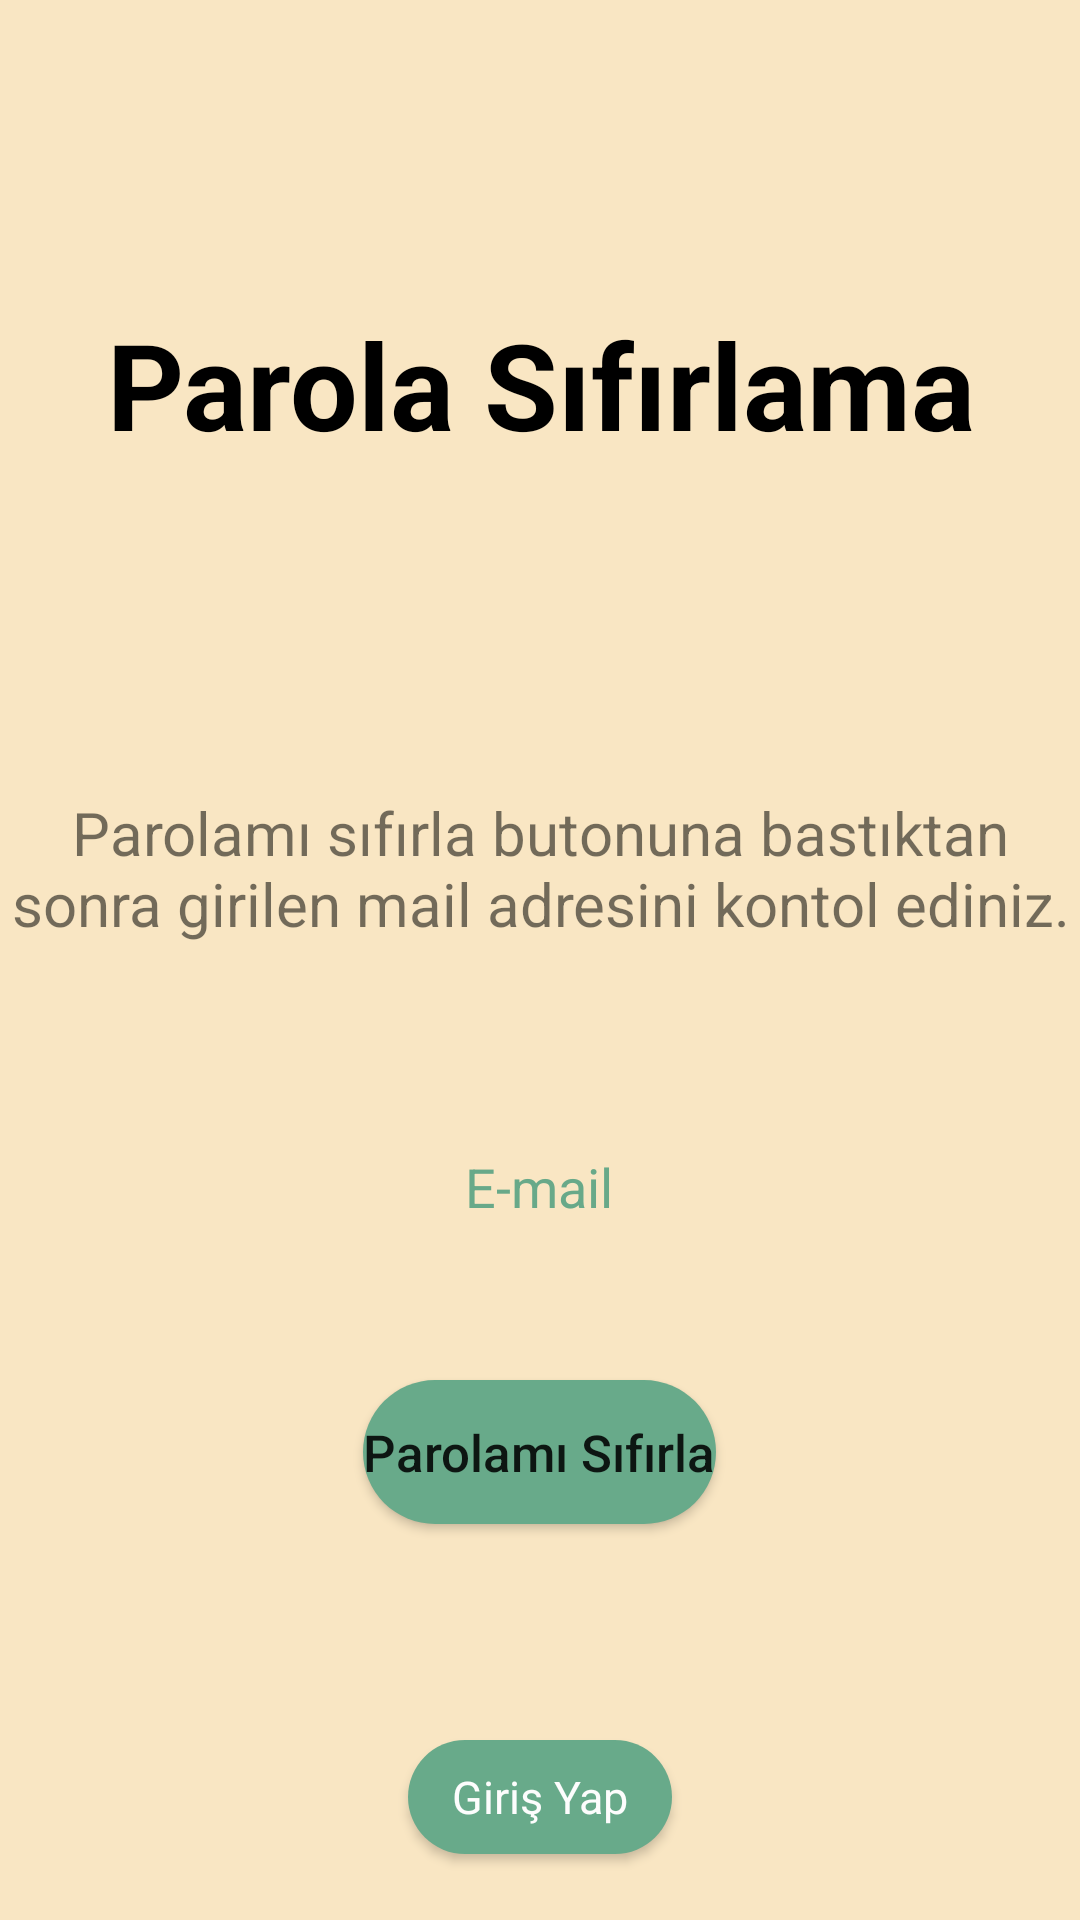

Reconstruct the res/layout file that produces this screen, plus the resources it refers to.
<!-- AndroidManifest.xml: application theme Theme.RecipeApp -->
<!-- res/layout/activity_psifirla.xml -->
<?xml version="1.0" encoding="utf-8"?>
<RelativeLayout xmlns:android="http://schemas.android.com/apk/res/android"
    xmlns:app="http://schemas.android.com/apk/res-auto"
    xmlns:tools="http://schemas.android.com/tools"
    android:layout_width="match_parent"
    android:layout_height="match_parent"
    android:background="#F9E6C3"
    tools:context=".ParolaSifirlamaSayfasi">



    <TextView
        android:id="@+id/textView3"
        android:layout_width="290dp"
        android:layout_height="96dp"
        android:layout_centerHorizontal="true"
        android:layout_marginVertical="80dp"
        android:gravity="center"
        android:text="Parola Sıfırlama"
        android:textColor="#000000"
        android:textSize="40dp"
        android:textStyle="bold" />

    <TextView
        android:id="@+id/sifirlamamesaj"
        android:layout_width="364dp"
        android:layout_height="79dp"
        android:layout_centerHorizontal="true"
        android:layout_marginVertical="250dp"
        android:gravity="center"
        android:textSize="20dp"
        android:text="@string/parolasıfırlamesaj" />

    <EditText
        android:id="@+id/sifirlamamail"
        android:layout_width="319dp"
        android:layout_height="51dp"
        android:layout_centerHorizontal="true"
        android:layout_marginVertical="370dp"
        android:background="@drawable/btn_bg3"
        android:hint="E-mail"
        android:textColor="#68A989"
        android:textColorHint="#68A989"
        android:gravity="center"
        android:ems="10"

        android:inputType="textEmailAddress" />

    <Button
        android:id="@+id/parolasifirlabtn"
        android:layout_width="wrap_content"
        android:layout_height="wrap_content"
        android:layout_centerHorizontal="true"
        android:layout_marginVertical="460dp"
        android:background="@drawable/btn_bg"
        android:text="Parolamı Sıfırla"
        android:textAllCaps="false"
        android:textSize="17dp"
        app:backgroundTint="@null" />

    <Button
        android:id="@+id/sifirlamagirisyap"
        android:layout_width="wrap_content"
        android:layout_height="38dp"
        android:layout_centerHorizontal="true"
        android:layout_marginVertical="580dp"
        android:background="@drawable/btn_bg"
        android:fontFamily="sans-serif"
        android:onClick="girisyap"
        android:text="Giriş Yap"
        android:textAllCaps="false"
        android:textColor="#FDFDFD"
        android:textSize="15sp"
        app:backgroundTint="@null"
        tools:ignore="TouchTargetSizeCheck" />

</RelativeLayout>
<!-- resources referenced by this layout -->
<resources>
  <!-- drawable btn_bg (drawable) -->
  <?xml version="1.0" encoding="utf-8"?>
  <shape xmlns:android="http://schemas.android.com/apk/res/android" android:shape="rectangle">
  
  <corners android:radius="75dp"/>
  
  
      <gradient android:startColor="#68AA8A"
          android:endColor="#68AA8A"/>
  
  
  
  </shape>
  <style name="Theme.RecipeApp" parent="Theme.MaterialComponents.DayNight.NoActionBar">
          
          <item name="colorPrimary">@color/purple_500</item>
          <item name="colorPrimaryVariant">@color/black</item>
          <item name="colorOnPrimary">@color/white</item>
          
          <item name="colorSecondary">@color/teal_200</item>
          <item name="colorSecondaryVariant">@color/teal_700</item>
          <item name="colorOnSecondary">@color/black</item>
          
          <item name="android:statusBarColor">?attr/colorPrimaryVariant</item>
          
      </style>
  <!-- not gathered from this repository: default colours our renderer supplied (Android Studio template values) -->
  <color name="purple_500">#FF6200EE</color>
  <color name="teal_200">#FF03DAC5</color>
  <color name="teal_700">#FF018786</color>
  <color name="black">#FF000000</color>
  <color name="white">#FFFFFFFF</color>
</resources>
